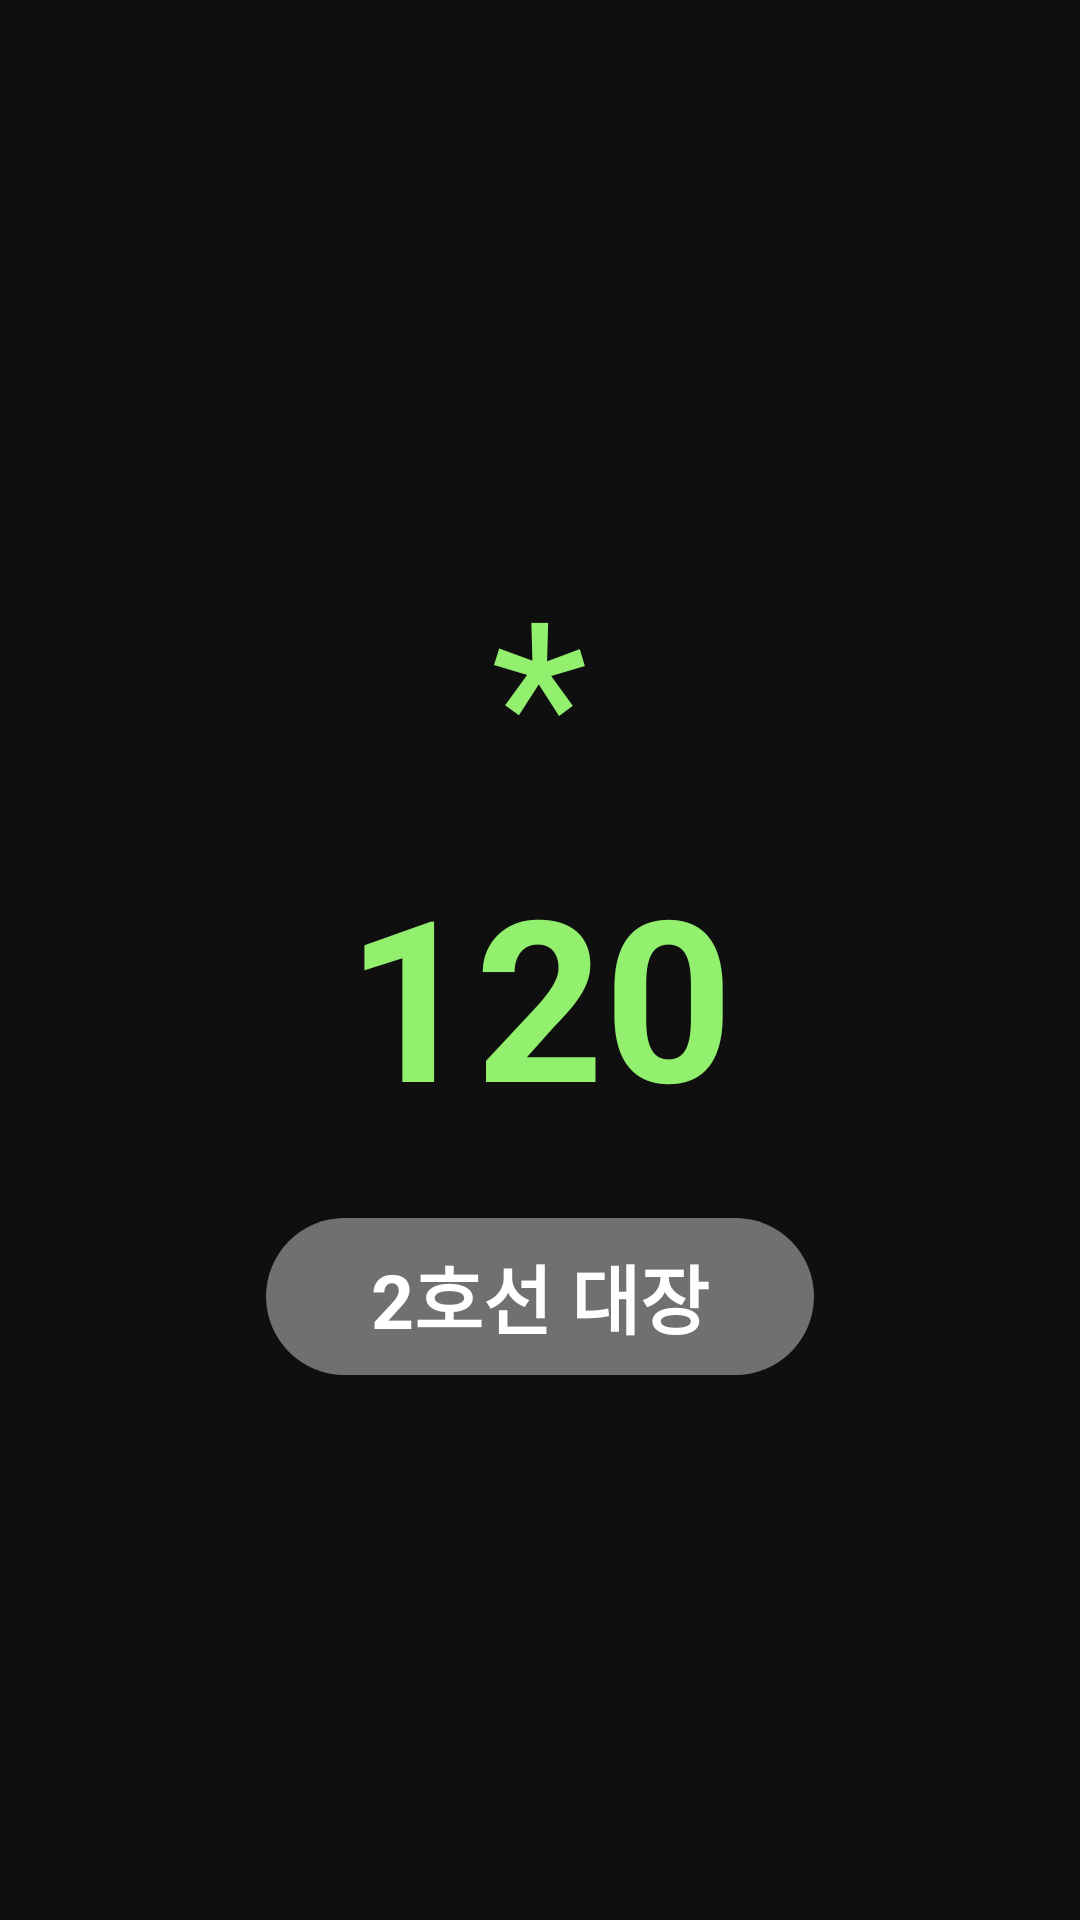

Layout XML and referenced resources for this Android screen:
<!-- AndroidManifest.xml: application theme Theme.Line2our -->
<!-- res/layout/activity_reward.xml -->
<?xml version="1.0" encoding="utf-8"?>
<layout>
    <data>

    </data>
    <androidx.constraintlayout.widget.ConstraintLayout xmlns:android="http://schemas.android.com/apk/res/android"
        xmlns:app="http://schemas.android.com/apk/res-auto"
        xmlns:tools="http://schemas.android.com/tools"
        android:layout_width="match_parent"
        android:layout_height="match_parent"
        android:orientation="vertical"
        android:background="#0f0f0f"
        tools:context=".feature.reward.RewardActivity">

        <LinearLayout
            android:layout_width="wrap_content"
            android:layout_height="wrap_content"
            android:orientation="vertical"
            app:layout_constraintTop_toTopOf="parent"
            app:layout_constraintBottom_toBottomOf="parent"
            app:layout_constraintLeft_toLeftOf="parent"
            app:layout_constraintRight_toRightOf="parent"
            android:gravity="center_horizontal"
            >

            <ImageView
                android:id="@+id/ivCrown"
                android:layout_width="wrap_content"
                android:layout_height="wrap_content"
                android:adjustViewBounds="true"
                android:src="@drawable/ic_reward_crown"
                android:layout_marginStart="61dp"
                android:layout_marginEnd="61dp"
                />

            <TextView
                android:layout_width="wrap_content"
                android:layout_height="wrap_content"
                android:text="*"
                android:textSize="75dp"
                android:textColor="@color/high_light"
                />

            <TextView
                android:id="@+id/tvReward"
                android:layout_width="wrap_content"
                android:layout_height="wrap_content"
                android:text="120"
                android:textSize="75dp"
                android:textColor="@color/high_light"
                android:textStyle="bold"
                />

            <TextView
                android:layout_width="wrap_content"
                android:layout_height="wrap_content"
                android:paddingStart="35dp"
                android:paddingEnd="35dp"
                android:paddingTop="8dp"
                android:paddingBottom="8dp"
                android:layout_marginTop="25dp"
                android:background="@drawable/img_rounded_reward"
                android:text="2호선 대장"
                android:textColor="@color/white"
                android:textStyle="bold"
                android:textSize="25dp"
                />
        </LinearLayout>
    </androidx.constraintlayout.widget.ConstraintLayout>
</layout>
<!-- resources referenced by this layout -->
<resources>
  <color name="high_light">#93f06f</color>
  <color name="white">#FFFFFFFF</color>
  <!-- drawable img_rounded_reward (drawable) -->
  <?xml version="1.0" encoding="utf-8"?>
  <shape xmlns:android="http://schemas.android.com/apk/res/android" android:shape="rectangle" >
      <corners android:radius="28dp" />
      <solid android:color="#707070" />
  </shape>
  <style name="Theme.Line2our" parent="Theme.MaterialComponents.DayNight.DarkActionBar">
          
          <item name="colorPrimary">@color/purple_500</item>
          <item name="colorPrimaryVariant">@color/purple_700</item>
          <item name="colorOnPrimary">@color/white</item>
          
          <item name="colorSecondary">@color/teal_200</item>
          <item name="colorSecondaryVariant">@color/teal_700</item>
          <item name="colorOnSecondary">@color/black</item>
          
          <item name="android:statusBarColor" tools:targetApi="l">?attr/colorPrimaryVariant</item>
          
      </style>
  <color name="purple_700">#FF3700B3</color>
  <color name="teal_200">#FF03DAC5</color>
  <color name="teal_700">#FF018786</color>
  <color name="black">#FF000000</color>
  <!-- not gathered from this repository: default colours our renderer supplied (Android Studio template values) -->
  <color name="purple_500">#FF6200EE</color>
</resources>
